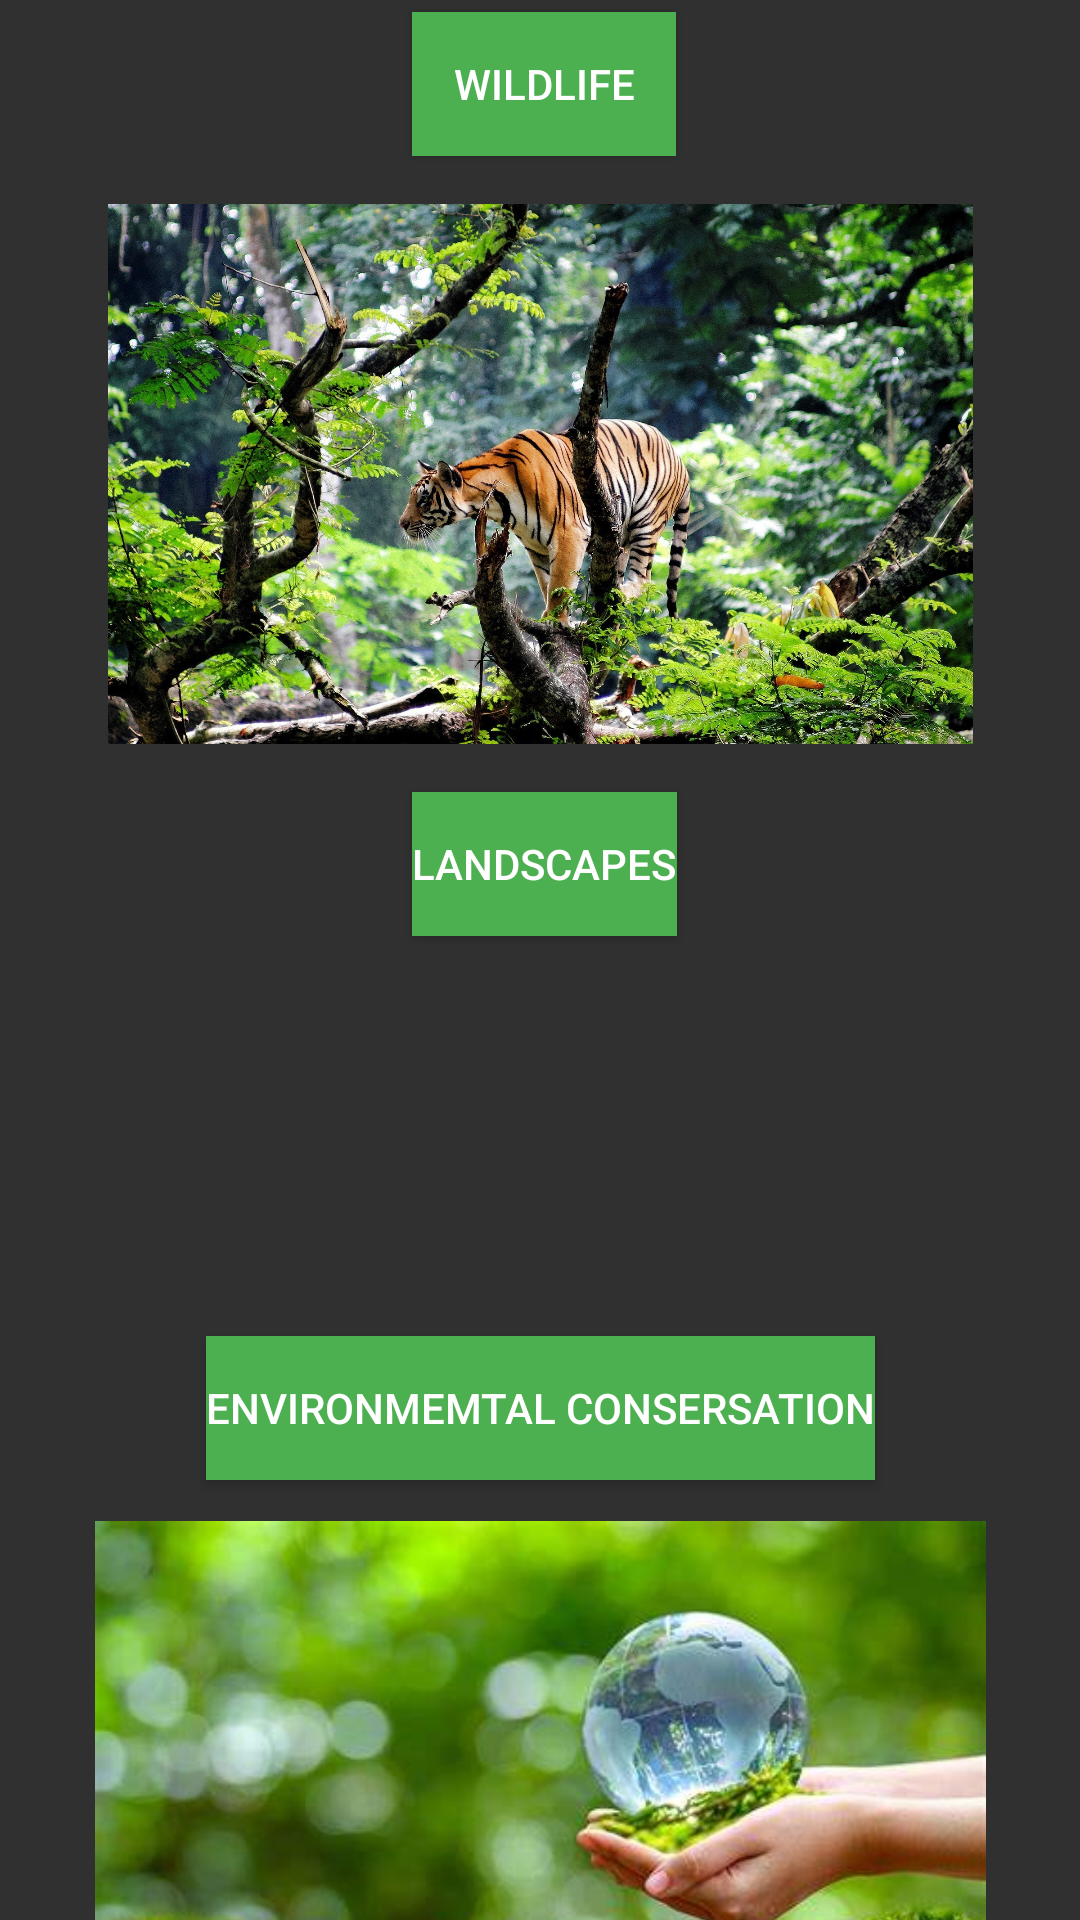

Layout XML and referenced resources for this Android screen:
<!-- AndroidManifest.xml: application theme Theme.KnowledgeNinja -->
<!-- res/layout/naturesubcatagory.xml -->
<?xml version="1.0" encoding="utf-8"?>
<androidx.constraintlayout.widget.ConstraintLayout xmlns:android="http://schemas.android.com/apk/res/android"
    xmlns:app="http://schemas.android.com/apk/res-auto"
    xmlns:tools="http://schemas.android.com/tools"
    android:layout_width="match_parent"
    android:layout_height="match_parent"
    >

    <Button
        android:id="@+id/buttonSpaceExploration"
        android:layout_width="wrap_content"
        android:layout_height="wrap_content"
        android:layout_marginTop="16dp"
        android:background="#4CAF50"
        android:text="Landscapes"
        app:layout_constraintEnd_toEndOf="parent"
        app:layout_constraintHorizontal_bias="0.505"
        app:layout_constraintStart_toStartOf="parent"
        app:layout_constraintTop_toBottomOf="@+id/imageexoplanet" />

    <Button
        android:id="@+id/buttonRoleOfSpace"
        android:layout_width="wrap_content"
        android:layout_height="wrap_content"
        android:layout_marginTop="25dp"
        android:background="#4CAF50"
        android:text="Environmemtal Consersation"
        app:layout_constraintBottom_toBottomOf="parent"
        app:layout_constraintEnd_toEndOf="parent"
        app:layout_constraintStart_toStartOf="parent"
        app:layout_constraintTop_toBottomOf="@+id/buttonSpaceExploration"
        app:layout_constraintVertical_bias="0.425" />

    <Button
        android:id="@+id/buttonExoplanets"
        android:layout_width="wrap_content"
        android:layout_height="wrap_content"
        android:layout_marginTop="4dp"
        android:background="#4CAF50"
        android:text="WildLife"
        app:layout_constraintEnd_toEndOf="parent"
        app:layout_constraintHorizontal_bias="0.505"
        app:layout_constraintStart_toStartOf="parent"
        app:layout_constraintTop_toTopOf="parent" />

    <ImageView
        android:id="@+id/imageexoplanet"
        android:layout_width="297dp"
        android:layout_height="180dp"
        android:layout_marginTop="64dp"
        app:layout_constraintEnd_toEndOf="parent"
        app:layout_constraintStart_toStartOf="parent"
        app:layout_constraintTop_toTopOf="@+id/buttonExoplanets"
        app:srcCompat="@drawable/naturewildlife" />

    <ImageView
        android:id="@+id/imagespaceexploration"
        android:layout_width="297dp"
        android:layout_height="194dp"
        android:layout_marginTop="32dp"
        app:layout_constraintEnd_toEndOf="parent"
        app:layout_constraintStart_toStartOf="parent"
        app:layout_constraintTop_toTopOf="@+id/buttonSpaceExploration"
        app:srcCompat="@drawable/naturelandscapes" />

    <ImageView
        android:id="@+id/imagerole"
        android:layout_width="297dp"
        android:layout_height="194dp"
        android:layout_marginTop="48dp"
        app:layout_constraintEnd_toEndOf="parent"
        app:layout_constraintStart_toStartOf="parent"
        app:layout_constraintTop_toTopOf="@+id/buttonRoleOfSpace"
        app:srcCompat="@drawable/natureconservation" />

</androidx.constraintlayout.widget.ConstraintLayout>
<!-- resources referenced by this layout -->
<resources>
  <!-- drawable natureconservation: jpg bitmap (drawable, 18417 bytes) -->
  <!-- drawable naturewildlife: jpg bitmap (drawable, 1029189 bytes) -->
  <style name="Theme.KnowledgeNinja" parent="Base.Theme.KnowledgeNinja" />
  <style name="Base.Theme.KnowledgeNinja" parent="Theme.Design.NoActionBar">
          
          
      </style>
</resources>
